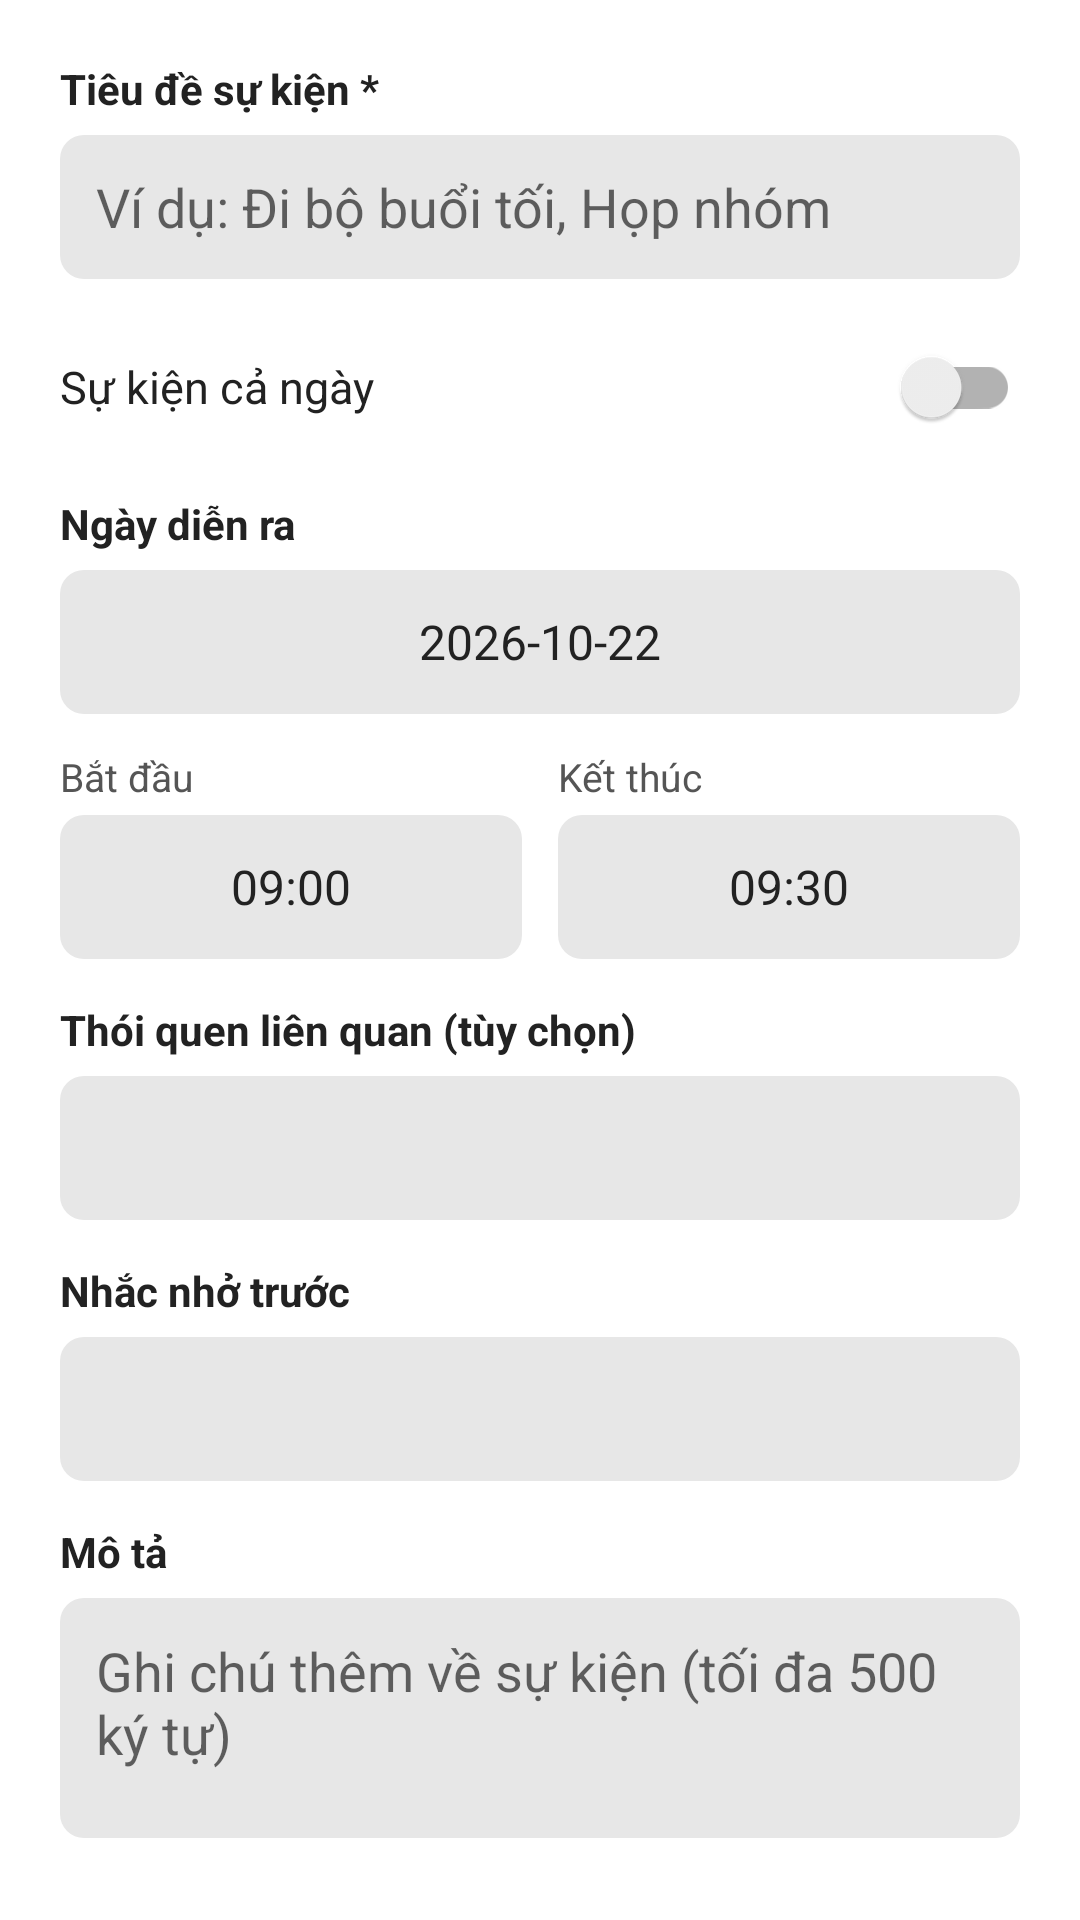

This screen was rendered from an Android layout file. Write that file and the resources it references.
<!-- AndroidManifest.xml: application theme Theme.TaskManager -->
<!-- res/layout/dialog_event_editor.xml -->
<?xml version="1.0" encoding="utf-8"?>
<ScrollView xmlns:android="http://schemas.android.com/apk/res/android"
    android:layout_width="match_parent"
    android:layout_height="wrap_content"
    android:padding="20dp"
    android:background="@color/workspace_surface">

    <LinearLayout
        android:layout_width="match_parent"
        android:layout_height="wrap_content"
        android:orientation="vertical">

        <TextView
            android:layout_width="wrap_content"
            android:layout_height="wrap_content"
            android:text="Tiêu đề sự kiện *"
            android:textColor="@color/workspace_text"
            android:textStyle="bold"
            android:textSize="14sp"
            android:layout_marginBottom="6dp" />

        <EditText
            android:id="@+id/eventTitle"
            android:layout_width="match_parent"
            android:layout_height="48dp"
            android:background="@drawable/control_gray"
            android:padding="12dp"
            android:hint="Ví dụ: Đi bộ buổi tối, Họp nhóm"
            android:textColor="@color/workspace_text"
            android:maxLength="80"
            android:singleLine="true" />

        <androidx.appcompat.widget.SwitchCompat
            android:id="@+id/eventAllDay"
            android:layout_width="match_parent"
            android:layout_height="48dp"
            android:text="Sự kiện cả ngày"
            android:textColor="@color/workspace_text"
            android:textSize="15sp"
            android:layout_marginTop="12dp" />

        <TextView
            android:layout_width="wrap_content"
            android:layout_height="wrap_content"
            android:text="Ngày diễn ra"
            android:textColor="@color/workspace_text"
            android:textStyle="bold"
            android:textSize="14sp"
            android:layout_marginTop="12dp"
            android:layout_marginBottom="6dp" />

        <Button
            android:id="@+id/eventDate"
            style="@style/FlatButton"
            android:layout_width="match_parent"
            android:layout_height="48dp"
            android:text="2026-10-22" />

        <LinearLayout
            android:id="@+id/eventTimeContainer"
            android:layout_width="match_parent"
            android:layout_height="wrap_content"
            android:orientation="horizontal"
            android:layout_marginTop="12dp">

            <LinearLayout
                android:layout_width="0dp"
                android:layout_height="wrap_content"
                android:layout_weight="1"
                android:orientation="vertical">

                <TextView
                    android:layout_width="wrap_content"
                    android:layout_height="wrap_content"
                    android:text="Bắt đầu"
                    android:textColor="@color/workspace_muted"
                    android:textSize="13sp"
                    android:layout_marginBottom="4dp" />

                <Button
                    android:id="@+id/eventStartTime"
                    style="@style/FlatButton"
                    android:layout_width="match_parent"
                    android:layout_height="48dp"
                    android:text="09:00" />
            </LinearLayout>

            <View
                android:layout_width="12dp"
                android:layout_height="1dp" />

            <LinearLayout
                android:layout_width="0dp"
                android:layout_height="wrap_content"
                android:layout_weight="1"
                android:orientation="vertical">

                <TextView
                    android:layout_width="wrap_content"
                    android:layout_height="wrap_content"
                    android:text="Kết thúc"
                    android:textColor="@color/workspace_muted"
                    android:textSize="13sp"
                    android:layout_marginBottom="4dp" />

                <Button
                    android:id="@+id/eventEndTime"
                    style="@style/FlatButton"
                    android:layout_width="match_parent"
                    android:layout_height="48dp"
                    android:text="09:30" />
            </LinearLayout>
        </LinearLayout>

        <TextView
            android:layout_width="wrap_content"
            android:layout_height="wrap_content"
            android:text="Thói quen liên quan (tùy chọn)"
            android:textColor="@color/workspace_text"
            android:textStyle="bold"
            android:textSize="14sp"
            android:layout_marginTop="14dp"
            android:layout_marginBottom="6dp" />

        <Spinner
            android:id="@+id/eventHabitChoice"
            android:layout_width="match_parent"
            android:layout_height="48dp"
            android:background="@drawable/control_gray"
            android:padding="8dp" />

        <TextView
            android:layout_width="wrap_content"
            android:layout_height="wrap_content"
            android:text="Nhắc nhở trước"
            android:textColor="@color/workspace_text"
            android:textStyle="bold"
            android:textSize="14sp"
            android:layout_marginTop="14dp"
            android:layout_marginBottom="6dp" />

        <Spinner
            android:id="@+id/eventReminderChoice"
            android:layout_width="match_parent"
            android:layout_height="48dp"
            android:background="@drawable/control_gray"
            android:padding="8dp" />

        <TextView
            android:layout_width="wrap_content"
            android:layout_height="wrap_content"
            android:text="Mô tả"
            android:textColor="@color/workspace_text"
            android:textStyle="bold"
            android:textSize="14sp"
            android:layout_marginTop="14dp"
            android:layout_marginBottom="6dp" />

        <EditText
            android:id="@+id/eventDescription"
            android:layout_width="match_parent"
            android:layout_height="80dp"
            android:background="@drawable/control_gray"
            android:padding="12dp"
            android:gravity="top|start"
            android:hint="Ghi chú thêm về sự kiện (tối đa 500 ký tự)"
            android:textColor="@color/workspace_text"
            android:maxLength="500"
            android:inputType="textMultiLine" />

    </LinearLayout>
</ScrollView>
<!-- resources referenced by this layout -->
<resources>
  <color name="workspace_muted">#555555</color>
  <color name="workspace_surface">#FFFFFF</color>
  <color name="workspace_text">#222222</color>
  <!-- drawable control_gray (drawable) -->
  <ripple xmlns:android="http://schemas.android.com/apk/res/android" android:color="#20808080"><item><shape><solid android:color="@color/workspace_control" /><corners android:radius="8dp" /></shape></item></ripple>
  <style name="FlatButton" parent="Widget.AppCompat.Button">
    <item name="android:background">@drawable/control_gray</item><item name="android:backgroundTint">@null</item><item name="backgroundTint">@null</item>
    <item name="android:textColor">@color/workspace_text</item><item name="android:textAllCaps">false</item><item name="android:textSize">16sp</item>
    <item name="android:minHeight">48dp</item><item name="android:minWidth">0dp</item><item name="android:padding">8dp</item><item name="android:gravity">center</item>
    <item name="android:stateListAnimator">@null</item><item name="android:elevation">0dp</item>
   </style>
  <style name="Theme.TaskManager" parent="Theme.TaskManagerBase" />
  <color name="workspace_control">#E7E7E7</color>
  <style name="Theme.TaskManagerBase" parent="Theme.AppCompat.DayNight.NoActionBar">
          <item name="colorPrimary">#242424</item>
          <item name="colorPrimaryDark">#242424</item>
          <item name="colorAccent">#7874B7</item>
          <item name="android:fontFamily">sans-serif</item><item name="buttonStyle">@style/FlatButton</item><item name="android:buttonStyle">@style/FlatButton</item>
          <item name="android:textColor">@color/workspace_text</item>
          <item name="android:windowLightStatusBar">@bool/light_system_bars</item>
          <item name="android:statusBarColor">@color/workspace_surface</item>
          <item name="android:navigationBarColor">#242424</item>
          
          <item name="android:windowBackground">@color/workspace_surface</item>
      </style>
</resources>
